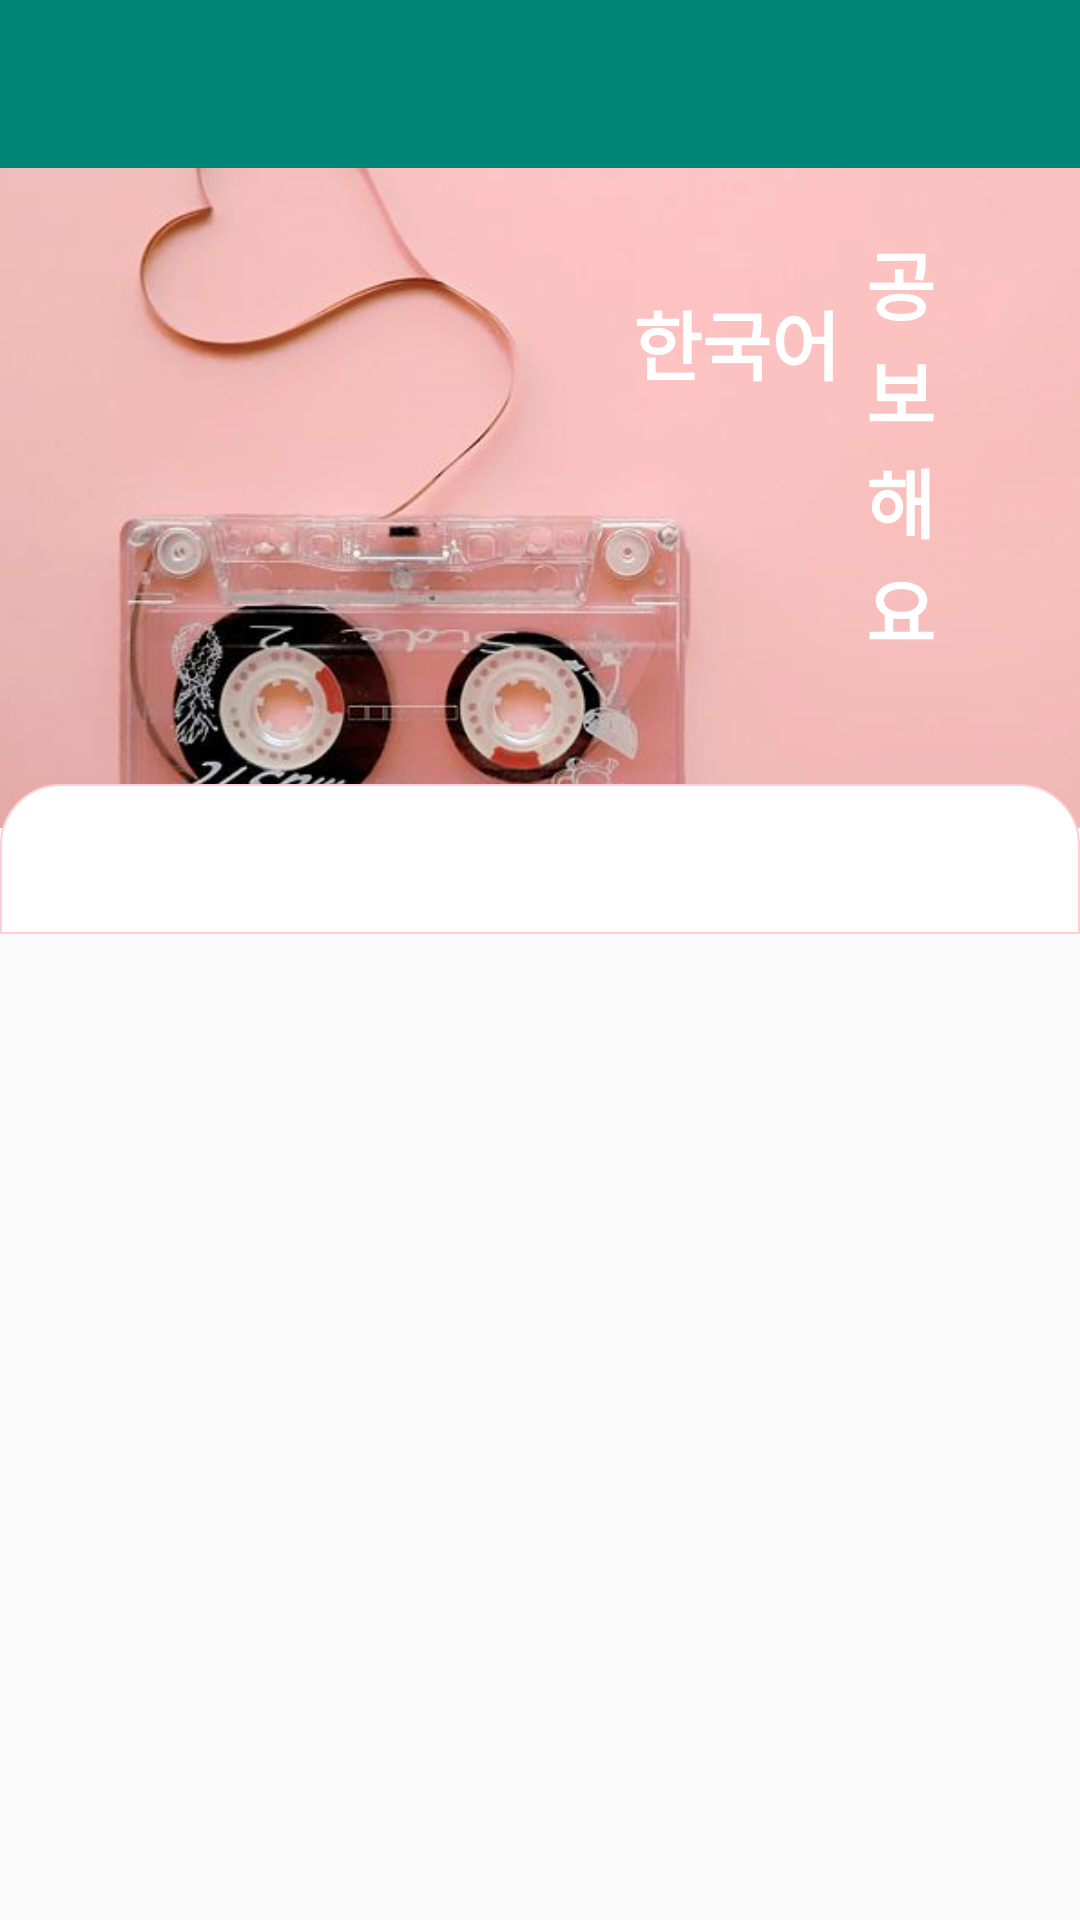

Write the Android layout XML for this screen, with the resource values it uses.
<!-- AndroidManifest.xml: application theme AppTheme -->
<!-- res/layout/activity_home.xml -->
<?xml version="1.0" encoding="utf-8"?>
<RelativeLayout
    xmlns:android="http://schemas.android.com/apk/res/android"
    xmlns:tools="http://schemas.android.com/tools"
    xmlns:app="http://schemas.android.com/apk/res-auto"
    android:layout_width="match_parent" android:layout_height="match_parent"
    android:orientation="vertical"
    tools:context=".activitys.HomeActivity">
    
    <include
        android:id="@+id/app_bar"
        android:layout_width="match_parent"
        android:layout_height="wrap_content"
        layout="@layout/app_bar_main"/>
    
    
    
    <RelativeLayout
        android:layout_below="@+id/app_bar"
        android:id="@+id/header"
        android:layout_width="match_parent"
        android:layout_height="@dimen/dimen_220">
        
        <ImageView
            android:contentDescription="@string/content_description"
            android:scaleType="centerCrop"
            android:src="@drawable/banner_home"
            android:layout_width="match_parent"
            android:layout_height="match_parent"/>
        
        <TextView
            android:id="@+id/tv_logo"
            style="@style/StyleBigLargeBold"
            android:gravity="center"
            android:layout_marginEnd="@dimen/dimen_80"
            android:layout_alignParentEnd="true"
            android:text="@string/name_logo"
            android:layout_marginTop="40dp"
            android:layout_width="wrap_content"
            android:layout_height="wrap_content"/>
        
        <TextView
            style="@style/StyleBigLargeBold"
            android:gravity="center"
            android:layout_marginTop="@dimen/dimen_20"
            android:layout_marginEnd="@dimen/dimen_40"
            android:layout_alignParentEnd="true"
            android:text="@string/name_logo2"
            android:layout_width="@dimen/dimen_40"
            android:layout_height="wrap_content"/>
    </RelativeLayout>
    
    <LinearLayout
        android:layout_marginTop="-15dp"
        android:orientation="vertical"
        android:layout_below="@+id/header"
        android:layout_width="match_parent"
        android:layout_height="match_parent">
        
        <android.support.design.widget.AppBarLayout
            android:background="@drawable/border_tablayout"
            android:id="@+id/app_bar"
            android:layout_width="match_parent"
            android:layout_height="wrap_content">
            
            <android.support.design.widget.TabLayout
                android:id="@+id/tab_layout"
                app:tabMode="fixed"
                app:tabGravity="fill"
                app:tabTextColor="@color/colorBlack"
                android:layout_width="match_parent"
                android:layout_height="@dimen/dimen_50"/>
        </android.support.design.widget.AppBarLayout>
        
        <android.support.v4.view.ViewPager
            android:id="@+id/view_pager"
            android:layout_width="match_parent"
            android:layout_height="match_parent">
        
        </android.support.v4.view.ViewPager>
    </LinearLayout>
</RelativeLayout>
<!-- res/layout/app_bar_main.xml (included above) -->
<?xml version="1.0" encoding="utf-8"?>
<LinearLayout xmlns:android="http://schemas.android.com/apk/res/android"
    android:layout_width="match_parent"
              android:orientation="vertical"
    android:layout_height="match_parent">
    
    <android.support.design.widget.AppBarLayout
        android:layout_width="match_parent"
        android:layout_height="wrap_content">
    
        <android.support.v7.widget.Toolbar
            android:id="@+id/toolbar"
            android:layout_width="match_parent"
            android:layout_height="?actionBarSize"/>
    </android.support.design.widget.AppBarLayout>
    
    <FrameLayout
        android:id="@+id/frame_layout"
        android:layout_width="match_parent"
        android:layout_height="match_parent">
        
    </FrameLayout>
</LinearLayout>
<!-- resources referenced by this layout -->
<resources>
  <color name="colorBlack">#000000</color>
  <dimen name="dimen_20">20dp</dimen>
  <dimen name="dimen_220">220dp</dimen>
  <dimen name="dimen_40">40dp</dimen>
  <dimen name="dimen_50">50dp</dimen>
  <dimen name="dimen_80">80dp</dimen>
  <!-- drawable banner_home: png bitmap (drawable, 263641 bytes) -->
  <!-- drawable border_tablayout (drawable) -->
  <?xml version="1.0" encoding="utf-8"?>
  <shape xmlns:android="http://schemas.android.com/apk/res/android">
      <solid android:color="@color/colorWhile"/>
      <stroke android:width="0.5dp"
      android:color="@color/colorPinkLight"/>
      <corners android:topLeftRadius="@dimen/dimen_20"
               android:topRightRadius="@dimen/dimen_20"/>
  </shape>
  <string name="content_description">image not exit</string>
  <string name="name_logo">한국어</string>
  <string name="name_logo2">공보해요</string>
  <style name="StyleBigLargeBold">
          <item name="android:textColor">@color/colorWhile</item>
          <item name="android:fontFamily">sans-serif-black</item>
          <item name="android:textSize">25sp</item>
      </style>
  <style name="AppTheme" parent="Theme.AppCompat.Light.NoActionBar">
          
          <item name="colorPrimary">@color/colorPrimary</item>
          <item name="colorPrimaryDark">@color/colorPrimaryDark</item>
          <item name="colorAccent">@color/colorAccent</item>
      </style>
  <color name="colorWhile">#FFFFFF</color>
  <color name="colorPinkLight">#FFCED1</color>
  <color name="colorPrimary">#008577</color>
  <color name="colorPrimaryDark">#00574B</color>
  <color name="colorAccent">#D81B60</color>
</resources>
